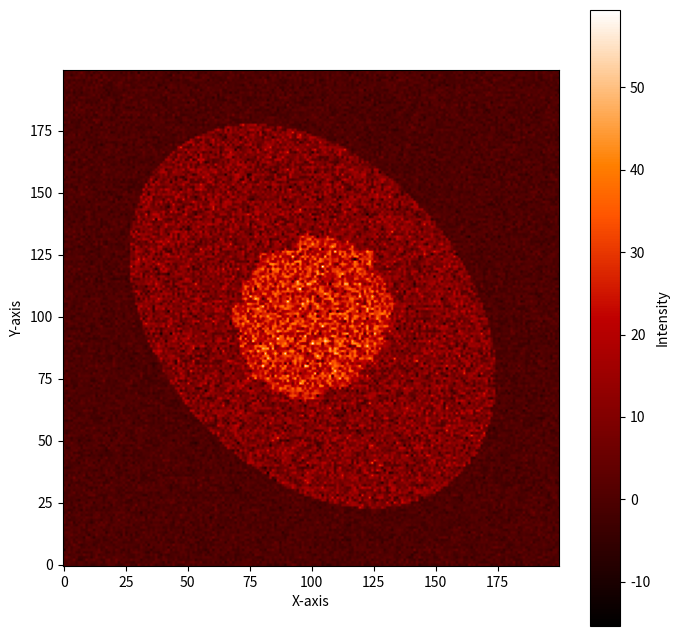
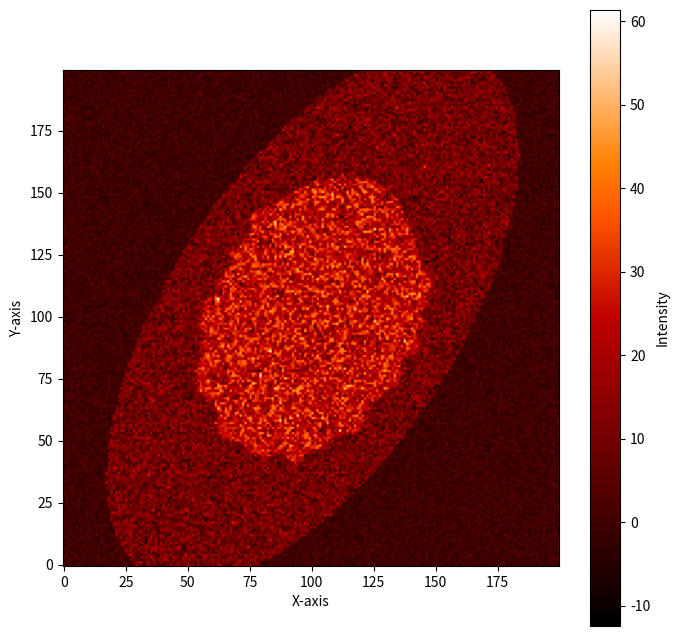
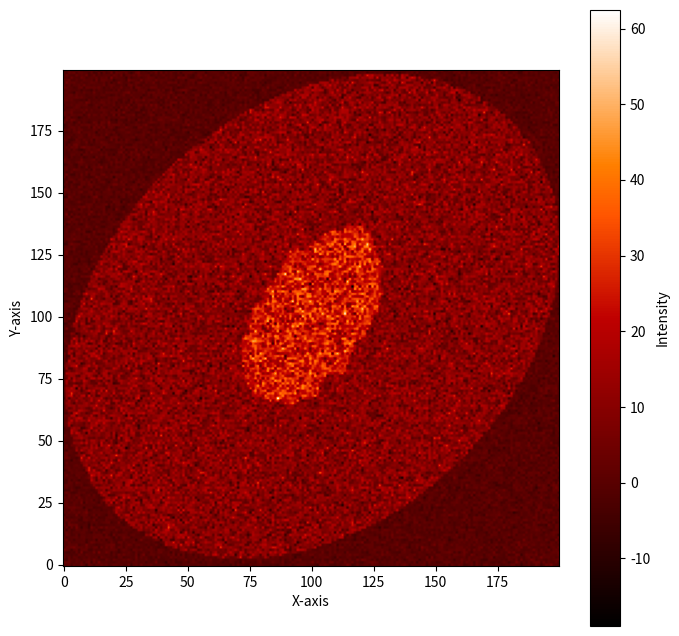
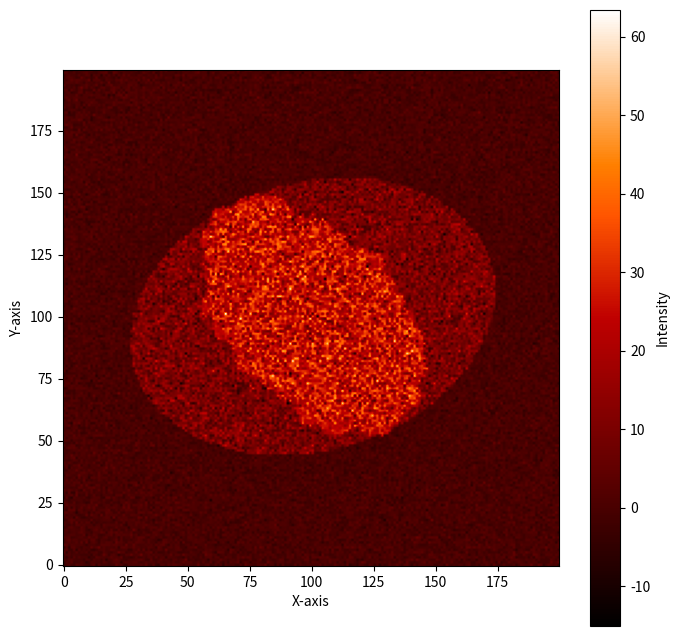
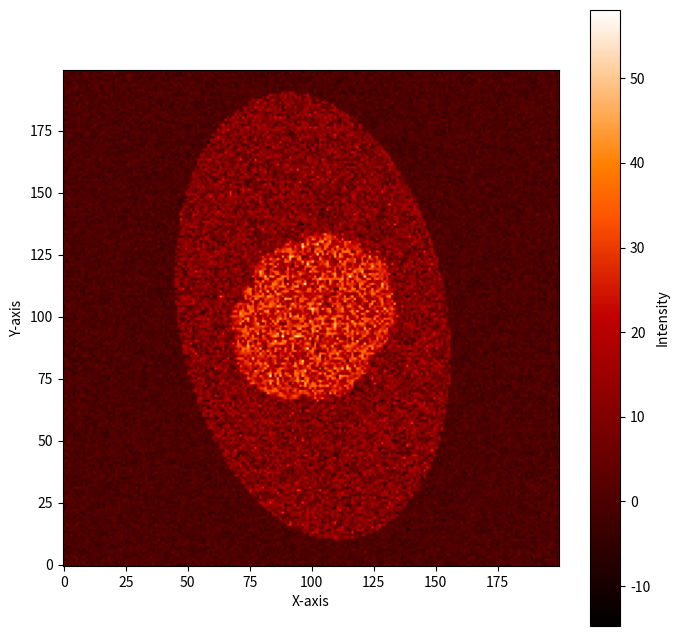
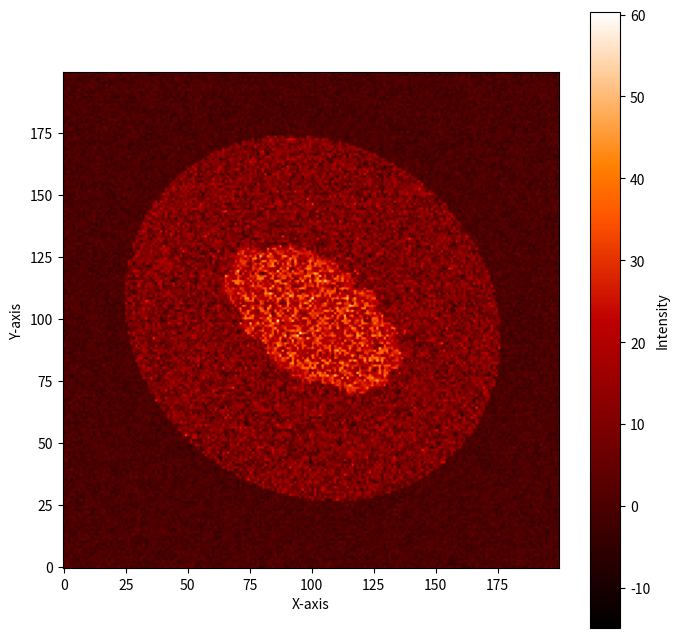
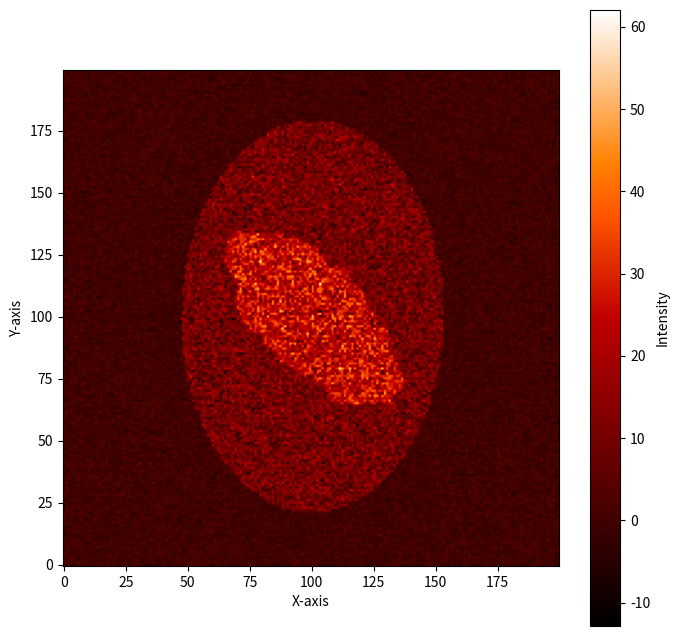
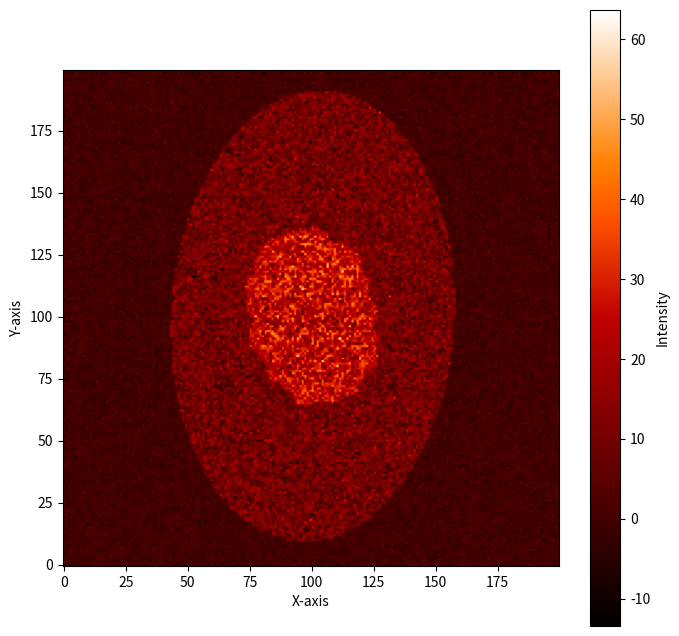
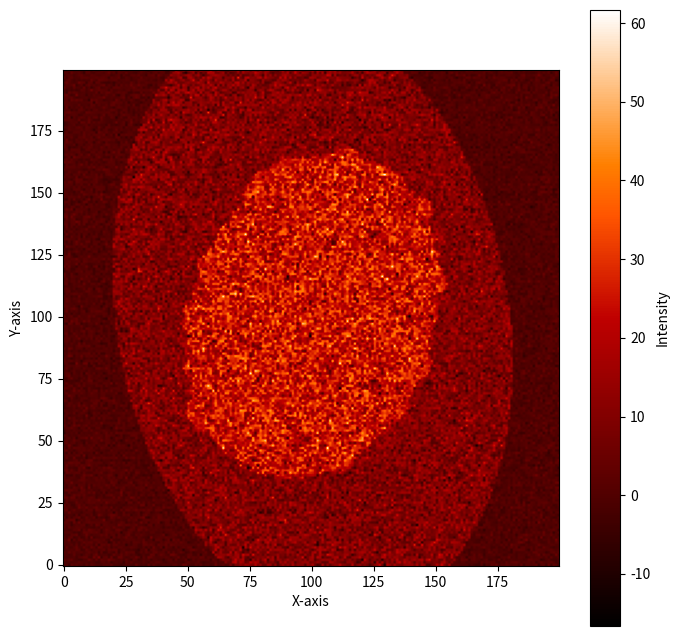
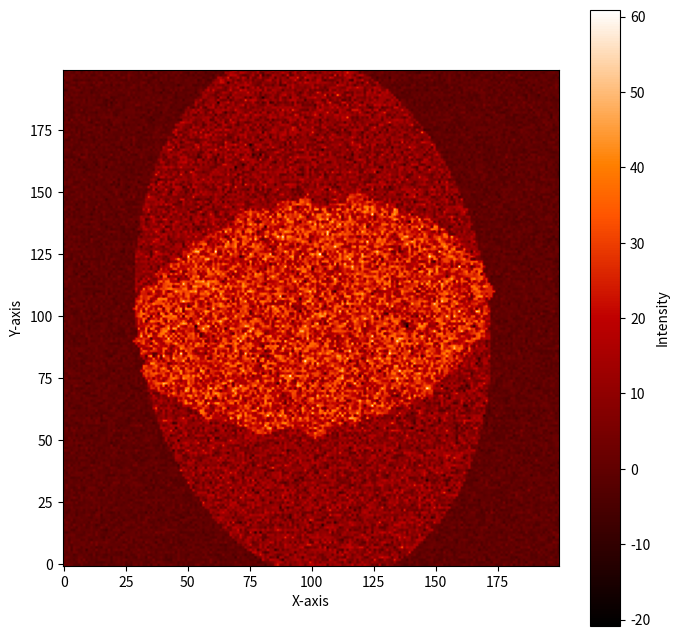
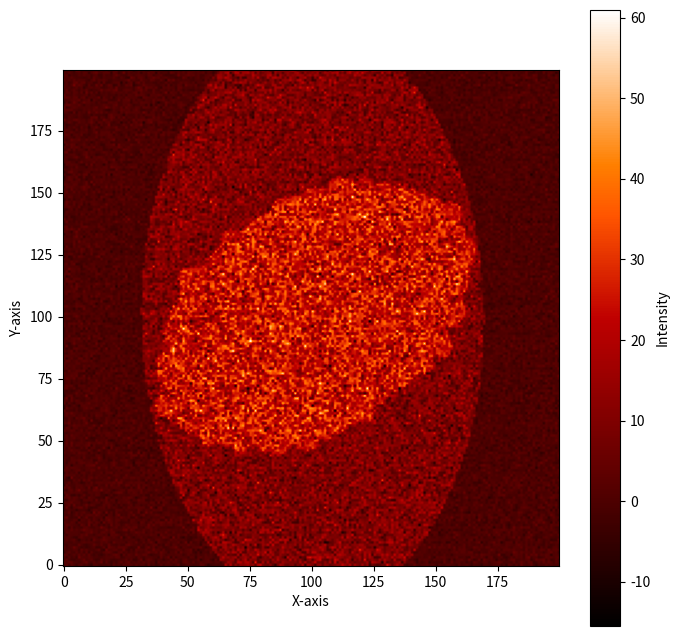
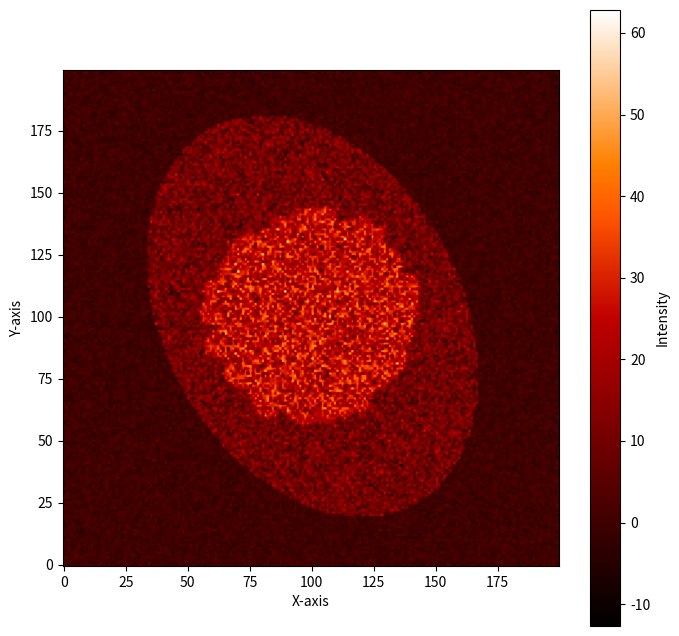
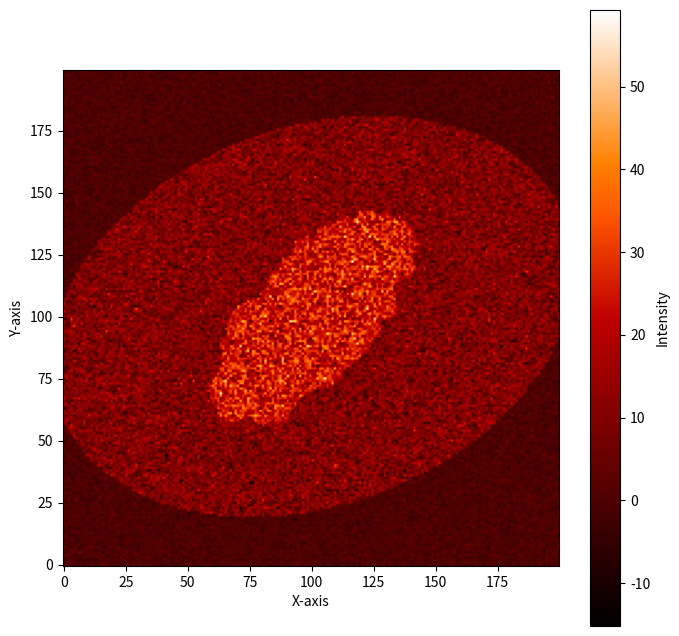
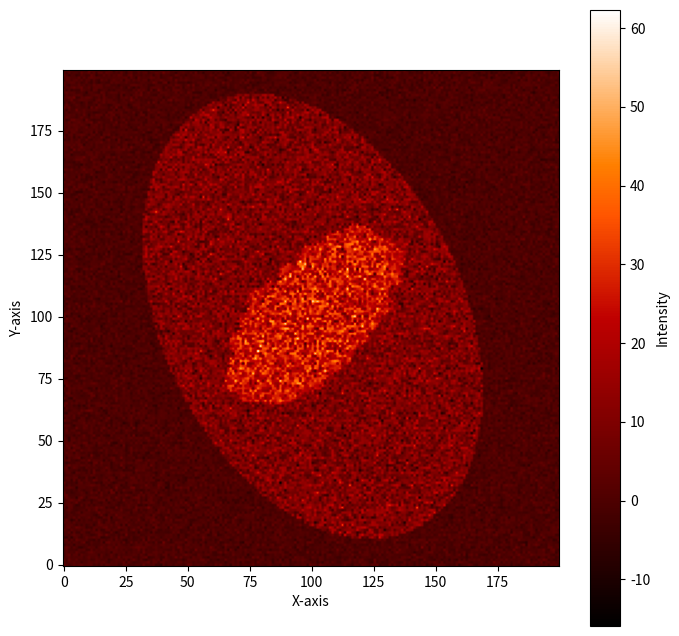
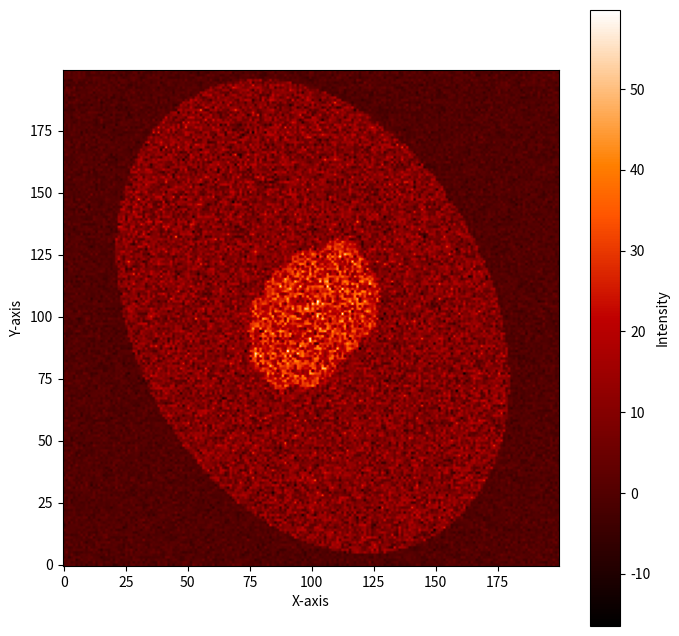
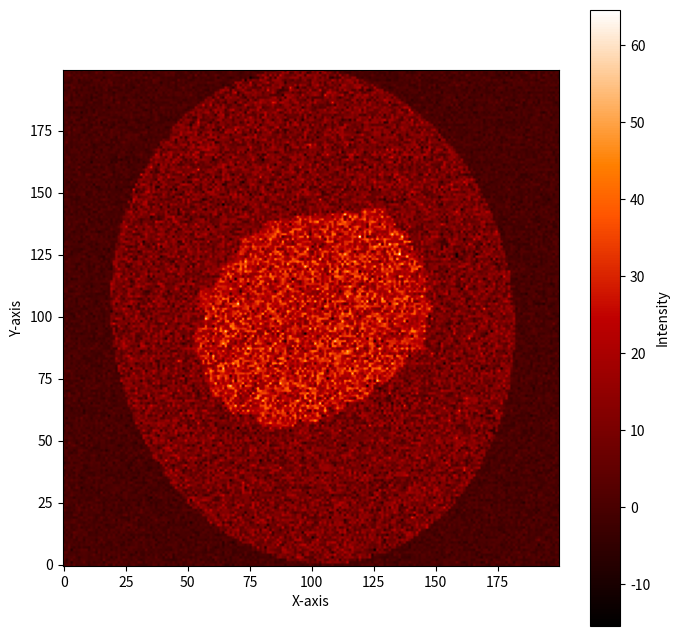

Recreate these plots in Python, in order.
import numpy as np
import matplotlib.pyplot as plt

def main():

    def generate_intensity_map(shape=(200, 200), bg_intensity=10, ellipse1_intensity=50, ellipse2_intensity=20,
                               peak_intensity=50, bg_noise_std=2, peak_noise_std=8, ellipse2_noise_std=6, num_peaks=5, max_peak_radius=5):
        """
        Generates a map with background intensity, two elliptical regions with different intensities,
        added Gaussian noise (with different noise levels for background, second ellipse, and peaks), and small peaks of a given intensity.

        Parameters:
        shape (tuple): Dimensions of the map (height, width).
        bg_intensity (float): Background intensity value.
        ellipse1_intensity (float): Intensity of the first ellipse.
        ellipse2_intensity (float): Intensity of the second ellipse.
        peak_intensity (float): Intensity of the small peaks.
        bg_noise_std (float): Standard deviation of the Gaussian noise in the background.
        peak_noise_std (float): Standard deviation of the Gaussian noise in the peak regions.
        ellipse2_noise_std (float): Standard deviation of the Gaussian noise in the second ellipse.
        num_peaks (int): Number of small peaks to add.
        max_peak_radius (int): Maximum radius of the small peaks.

        Returns:
        numpy.ndarray: Intensity map with noise and peaks.
        """
        # Create the background
        intensity_map = np.full(shape, bg_intensity, dtype=float)

        # Define random scaling factors for the first ellipse
        random_scale_x1 = np.random.uniform(0.5, 1.5)  # Scale factor for x-axis
        random_scale_y1 = np.random.uniform(0.5, 1.5)  # Scale factor for y-axis
        random_rotation1 = np.random.uniform(0, 360)  # Random rotation angle in degrees

        # Define first ellipse parameters
        center = (shape[0] // 2, shape[1] // 2)  # Center of the ellipses
        axes1 = (int(random_scale_x1 * shape[0] // 4), int(random_scale_y1 * shape[1] // 6))  # Scaled axes for the first ellipse

        # Create a meshgrid for coordinates
        y, x = np.ogrid[:shape[0], :shape[1]]
        cos_angle1 = np.cos(np.radians(random_rotation1))
        sin_angle1 = np.sin(np.radians(random_rotation1))

        # Transform coordinates to align with the first ellipse's orientation
        x_rot1 = (x - center[1]) * cos_angle1 + (y - center[0]) * sin_angle1
        y_rot1 = -(x - center[1]) * sin_angle1 + (y - center[0]) * cos_angle1

        # Equation of the first ellipse
        ellipse1_region = (x_rot1 ** 2 / axes1[1] ** 2) + (y_rot1 ** 2 / axes1[0] ** 2) <= 1

        # Define random scaling factors for the second ellipse (independent of the first)
        random_scale_x2 = np.random.uniform(1.5, 2.5)  # Scale factor for x-axis (larger than the first)
        random_scale_y2 = np.random.uniform(1.5, 2.5)  # Scale factor for y-axis (larger than the first)
        random_rotation2 = np.random.uniform(0, 360)  # Random rotation angle in degrees for second ellipse

        # Define second ellipse parameters
        axes2 = (int(random_scale_x2 * shape[0] // 4), int(random_scale_y2 * shape[1] // 6))  # Scaled axes for the second ellipse

        cos_angle2 = np.cos(np.radians(random_rotation2))
        sin_angle2 = np.sin(np.radians(random_rotation2))

        # Transform coordinates to align with the second ellipse's orientation
        x_rot2 = (x - center[1]) * cos_angle2 + (y - center[0]) * sin_angle2
        y_rot2 = -(x - center[1]) * sin_angle2 + (y - center[0]) * cos_angle2

        # Equation of the second ellipse
        ellipse2_region = (x_rot2 ** 2 / axes2[1] ** 2) + (y_rot2 ** 2 / axes2[0] ** 2) <= 1

        # Set intensity for the ellipses
        intensity_map[ellipse2_region] = ellipse2_intensity  # Second ellipse intensity
        intensity_map[ellipse1_region] = ellipse1_intensity  # First ellipse intensity (overrides if they overlap)

        # Add small peaks inside the first ellipse
        for _ in range(num_peaks):
            # Random peak center within the first ellipse
            while True:
                peak_center = (np.random.randint(0, shape[0]), np.random.randint(0, shape[1]))
                if ellipse1_region[peak_center[0], peak_center[1]]:  # Check if the peak center is inside the first ellipse
                    break

            # Random peak radius
            peak_radius = np.random.randint(1, max_peak_radius + 1)

            # Create a circular mask for the peak
            y_peak, x_peak = np.ogrid[:shape[0], :shape[1]]
            peak_mask = (x_peak - peak_center[1]) ** 2 + (y_peak - peak_center[0]) ** 2 <= peak_radius ** 2

            # Add the peak intensity to the map
            intensity_map[peak_mask] = peak_intensity

        # Add Gaussian noise
        # Background noise
        bg_noise = np.random.normal(0, bg_noise_std, shape)
        intensity_map += bg_noise  # Add background noise to the whole map

        # Add noise specifically for the peak regions (regions with peaks)
        peak_noise = np.random.normal(0, peak_noise_std, shape)
        intensity_map[ellipse1_region] += peak_noise[ellipse1_region]  # Add noise only in the first ellipse (peaks region)

        # Add noise specifically for the second ellipse region
        ellipse2_noise = np.random.normal(0, ellipse2_noise_std, shape)
        intensity_map[ellipse2_region] += ellipse2_noise[ellipse2_region]  # Add noise only in the second ellipse region

        return intensity_map


    # Parameters
    shape = (200, 200)  # Map size
    bg_intensity = 0  # Background intensity
    ellipse1_intensity = 20  # Intensity of the first ellipse
    ellipse2_intensity = 10  # Intensity of the second ellipse
    peak_intensity = 25  # Intensity of the small peaks
    bg_noise_std = 2  # Standard deviation of background noise
    peak_noise_std = 8  # Standard deviation of noise in peak regions
    ellipse2_noise_std = 6  # Standard deviation of noise in the second ellipse region
    num_peaks = 500  # Number of peaks
    max_peak_radius = 5  # Maximum radius of the peaks

    # Generate the map
    intensity_map = generate_intensity_map(shape, bg_intensity, ellipse1_intensity, ellipse2_intensity, peak_intensity,
                                           bg_noise_std, peak_noise_std, ellipse2_noise_std, num_peaks, max_peak_radius)

    # Plot the map
    plt.figure(figsize=(8, 8))
    plt.imshow(intensity_map, cmap='gist_heat', origin='lower')
    plt.colorbar(label='Intensity')
    plt.xlabel('X-axis')
    plt.ylabel('Y-axis')
    plt.savefig(f"IMG_{np.random.rand(1,1)}.png")

main()


for i in range(20):
    main()